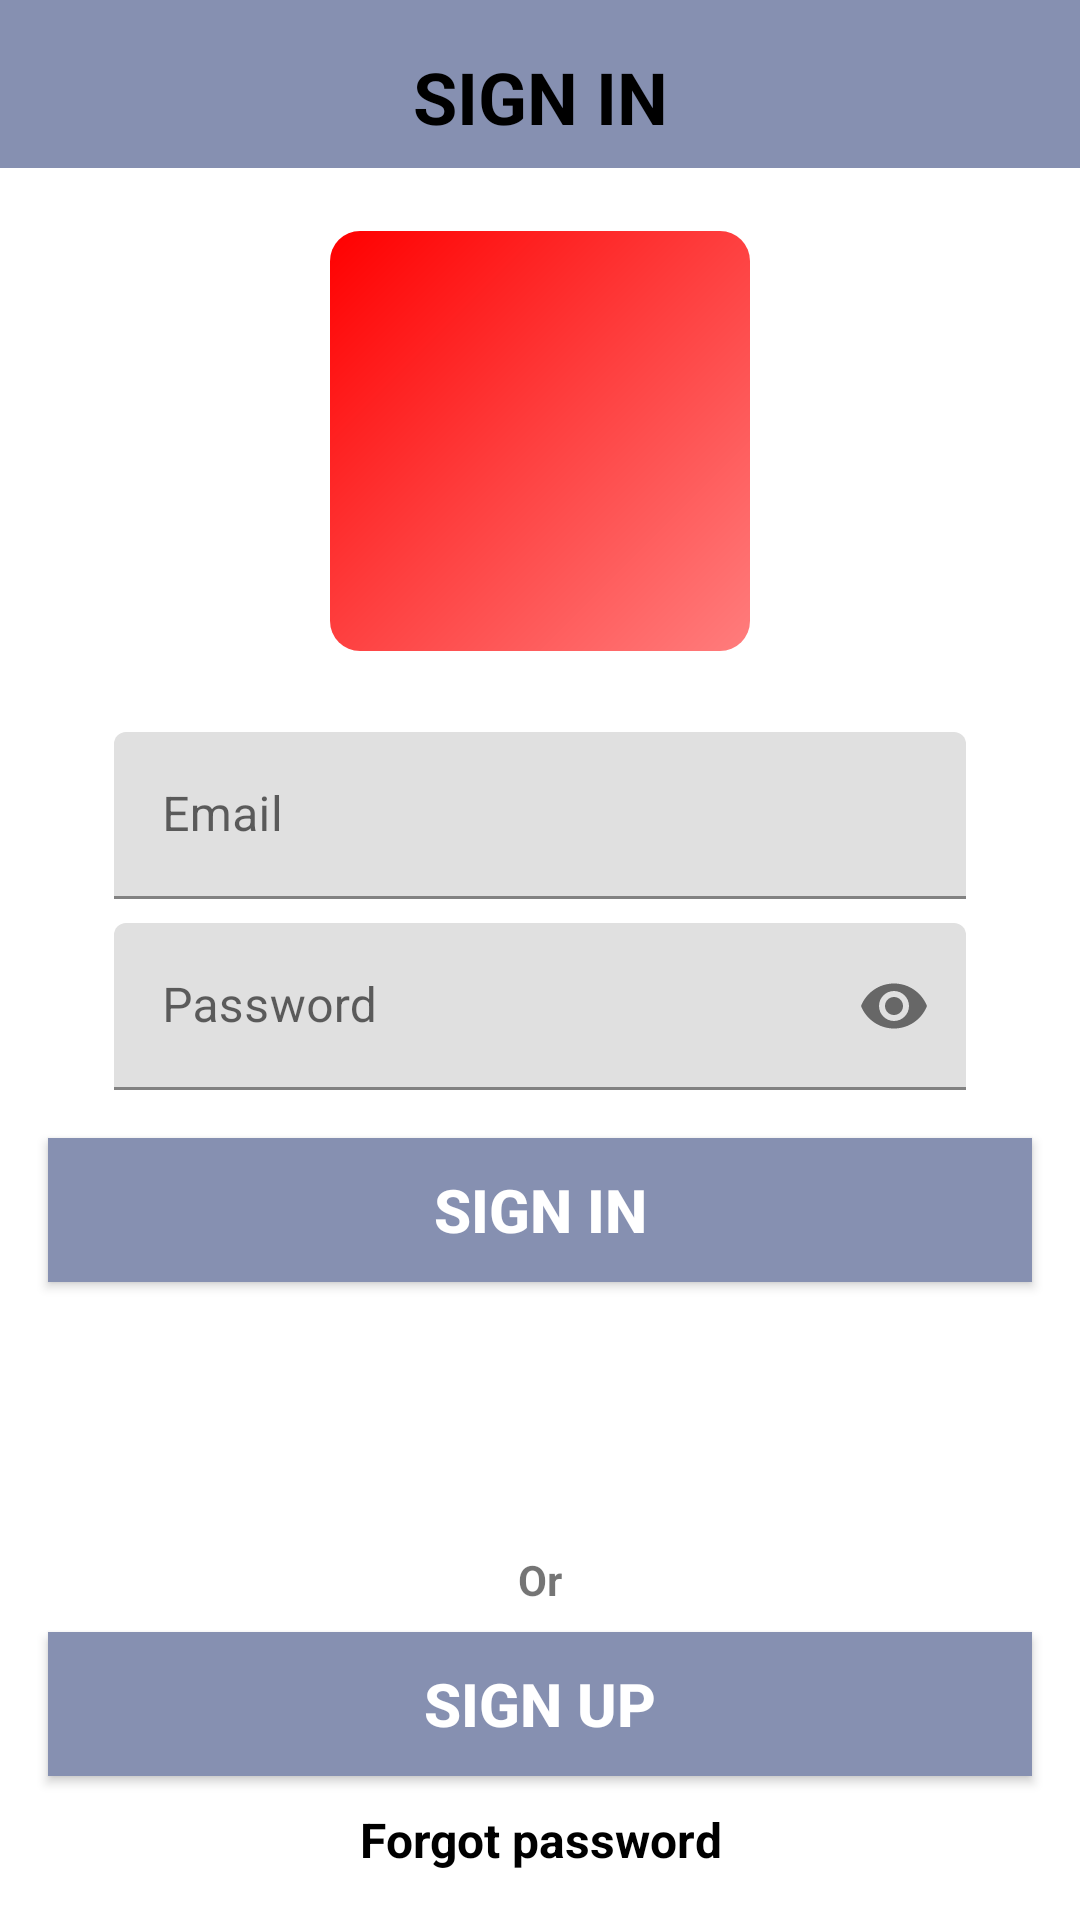

Layout XML and referenced resources for this Android screen:
<!-- AndroidManifest.xml: application theme Theme.NotesApp -->
<!-- res/layout/fragment_sign_in.xml -->
<?xml version="1.0" encoding="utf-8"?>
<androidx.constraintlayout.widget.ConstraintLayout
    xmlns:android="http://schemas.android.com/apk/res/android"
    xmlns:app="http://schemas.android.com/apk/res-auto"
    xmlns:tools="http://schemas.android.com/tools"
    android:layout_width="match_parent"
    android:layout_height="match_parent">

    <androidx.appcompat.widget.Toolbar
        android:id="@+id/toolbar"
        android:layout_width="match_parent"
        android:layout_height="wrap_content"
        android:background="@color/card_purple"
        android:minHeight="?attr/actionBarSize"
        android:theme="?attr/actionBarTheme"
        app:layout_constraintEnd_toEndOf="parent"
        app:layout_constraintStart_toStartOf="parent"
        app:layout_constraintTop_toTopOf="parent"
        app:titleTextColor="@color/white">

    </androidx.appcompat.widget.Toolbar>

    <TextView
        android:id="@+id/tvTitle"
        android:layout_width="wrap_content"
        android:layout_height="wrap_content"
        android:layout_marginTop="16dp"
        android:text="@string/fragment_sign_in_title"
        android:textAlignment="center"
        android:textColor="@color/black"
        android:textSize="24sp"
        android:textStyle="bold"
        app:layout_constraintEnd_toEndOf="@+id/toolbar"
        app:layout_constraintStart_toStartOf="@+id/toolbar"
        app:layout_constraintTop_toTopOf="parent" />

    <ImageView
        android:id="@+id/deverse_logo"
        android:layout_width="150dp"
        android:layout_height="150dp"
        android:layout_marginTop="16dp"
        android:padding="5dp"
        android:src="@drawable/logout_bg"
        app:layout_constraintEnd_toEndOf="parent"
        app:layout_constraintHorizontal_bias="0.5"
        app:layout_constraintStart_toStartOf="parent"
        app:layout_constraintTop_toBottomOf="@+id/toolbar" />

    <LinearLayout
        android:id="@+id/id_pass_layout"
        android:layout_width="match_parent"
        android:layout_height="wrap_content"
        android:layout_marginStart="8dp"
        android:layout_marginTop="14dp"
        android:layout_marginEnd="8dp"
        android:orientation="vertical"
        app:layout_constraintEnd_toEndOf="parent"
        app:layout_constraintStart_toStartOf="parent"
        app:layout_constraintTop_toBottomOf="@+id/deverse_logo">

        <com.google.android.material.textfield.TextInputLayout
            android:id="@+id/email"
            android:layout_width="match_parent"
            android:layout_height="wrap_content"
            android:layout_marginLeft="30dp"
            android:layout_marginTop="8dp"
            android:layout_marginRight="30dp"
            app:layout_constraintEnd_toEndOf="parent"
            app:layout_constraintStart_toStartOf="parent">


            <EditText
                android:id="@+id/loginEmail"
                android:layout_width="match_parent"
                android:layout_height="wrap_content"
                android:autofillHints="emailAddress"
                android:hint="@string/fragment_sign_in_email"
                android:inputType="textEmailAddress" />
        </com.google.android.material.textfield.TextInputLayout>

        <com.google.android.material.textfield.TextInputLayout
            android:id="@+id/password"
            android:layout_width="match_parent"
            android:layout_height="wrap_content"
            android:layout_marginLeft="30dp"
            android:layout_marginTop="8dp"
            android:layout_marginRight="30dp"
            app:layout_constraintEnd_toEndOf="parent"
            app:layout_constraintStart_toStartOf="parent"
            app:layout_constraintTop_toBottomOf="@id/email"
            app:passwordToggleEnabled="true">

            <EditText
                android:id="@+id/loginPassword"
                android:layout_width="match_parent"
                android:layout_height="wrap_content"
                android:autofillHints="password"
                android:hint="@string/fragment_sign_in_password"
                android:inputType="textPassword" />

        </com.google.android.material.textfield.TextInputLayout>

    </LinearLayout>


    <androidx.appcompat.widget.AppCompatButton
        android:id="@+id/btnSignIn"
        android:layout_width="match_parent"
        android:layout_height="wrap_content"
        android:layout_marginHorizontal="16dp"
        android:layout_marginTop="16dp"
        android:background="@color/card_purple"
        android:text="@string/fragment_sign_in_btn_text"
        android:textColor="@color/white"
        android:textSize="20sp"
        android:textStyle="bold"
        app:layout_constraintEnd_toEndOf="parent"
        app:layout_constraintStart_toStartOf="parent"
        app:layout_constraintTop_toBottomOf="@+id/id_pass_layout" />

    <androidx.appcompat.widget.AppCompatButton
        android:id="@+id/go_To_Sign_Up"
        android:layout_width="match_parent"
        android:layout_height="wrap_content"
        android:layout_marginHorizontal="16dp"
        android:layout_marginBottom="48dp"
        android:background="@color/card_purple"
        android:text="@string/fragment_sign_in_signUpText"
        android:textColor="@color/white"
        android:textSize="20sp"
        android:textStyle="bold"
        app:layout_constraintBottom_toBottomOf="parent"
        app:layout_constraintEnd_toEndOf="parent"
        app:layout_constraintStart_toStartOf="parent" />

    <TextView
        android:id="@+id/go_To_Forgot_Password"
        android:layout_width="match_parent"
        android:layout_height="wrap_content"
        android:layout_marginBottom="16dp"
        android:text="@string/fragment_sign_in_password_forgot"
        android:textAlignment="center"
        android:textColor="@color/black"
        android:textSize="16sp"
        android:textStyle="bold"
        app:layout_constraintBottom_toBottomOf="parent"
        app:layout_constraintEnd_toEndOf="parent"
        app:layout_constraintStart_toStartOf="parent" />

    <ProgressBar
        android:id="@+id/progressBar"
        android:layout_width="wrap_content"
        android:layout_height="wrap_content"
        android:layout_marginTop="24dp"
        android:indeterminateTint="?attr/colorOnSecondary"
        android:visibility="invisible"
        app:layout_constraintEnd_toEndOf="parent"
        app:layout_constraintHorizontal_bias="0.5"
        app:layout_constraintStart_toStartOf="parent"
        app:layout_constraintTop_toBottomOf="@+id/btnSignIn" />

    <TextView
        android:id="@+id/tvSignIn"
        android:layout_width="match_parent"
        android:layout_height="wrap_content"
        android:layout_marginBottom="8dp"
        android:text="@string/fragment_sign_in_or_text"
        android:textAlignment="center"
        android:textSize="14sp"
        android:textStyle="bold"
        app:layout_constraintBottom_toTopOf="@+id/go_To_Sign_Up"
        app:layout_constraintEnd_toEndOf="parent"
        app:layout_constraintHorizontal_bias="0.5"
        app:layout_constraintStart_toStartOf="parent" />


</androidx.constraintlayout.widget.ConstraintLayout>
<!-- resources referenced by this layout -->
<resources>
  <color name="black">#FF000000</color>
  <color name="card_purple">#8690B1</color>
  <color name="white">#FFFFFFFF</color>
  <!-- drawable logout_bg (drawable) -->
  <?xml version="1.0" encoding="utf-8"?>
  <shape xmlns:android="http://schemas.android.com/apk/res/android">
  
      <corners
          android:radius="10dp">
  
      </corners>
  
      <gradient
          android:startColor="#FF7D7D"
          android:centerColor="#FE4040"
          android:endColor="#FF0000"
          android:angle="135"/>
  
  
  </shape>
  <string name="fragment_sign_in_btn_text">Sign In</string>
  <string name="fragment_sign_in_email">Email</string>
  <string name="fragment_sign_in_or_text">Or</string>
  <string name="fragment_sign_in_password">Password</string>
  <string name="fragment_sign_in_password_forgot">Forgot password</string>
  <string name="fragment_sign_in_signUpText">Sign up</string>
  <string name="fragment_sign_in_title">SIGN IN</string>
  <style name="Theme.NotesApp" parent="Base.Theme.NotesApp" />
  <style name="Base.Theme.NotesApp" parent="Theme.MaterialComponents.DayNight.NoActionBar">
          <item name="android:forceDarkAllowed" tools:targetApi="q">false</item>
          <item name="colorPrimary">@color/white</item>
          <item name="colorPrimaryVariant">@color/purple_700</item>
          <item name="colorOnPrimary">@color/white</item>
          <item name="android:statusBarColor">@color/black</item>
          
          <item name="colorSecondary">@color/teal_200</item>
          <item name="colorSecondaryVariant">@color/teal_700</item>
          <item name="colorOnSecondary">@color/black</item>
          
  
          <item name="backgroundColor">@color/transparent</item>
          <item name="android:navigationBarColor">@color/transparent</item>
          <item name="color">#EAEFF3</item>
          <item name="bottomSheetStyle">@style/BottomSheetDialogTheme</item>
  
  
      </style>
  <color name="purple_700">#FF3700B3</color>
  <color name="teal_200">#FF03DAC5</color>
  <color name="teal_700">#FF018786</color>
  <color name="transparent">#00000000</color>
  <style name="BottomSheetDialogTheme" parent="Theme.Design.Light.BottomSheetDialog" />
</resources>
